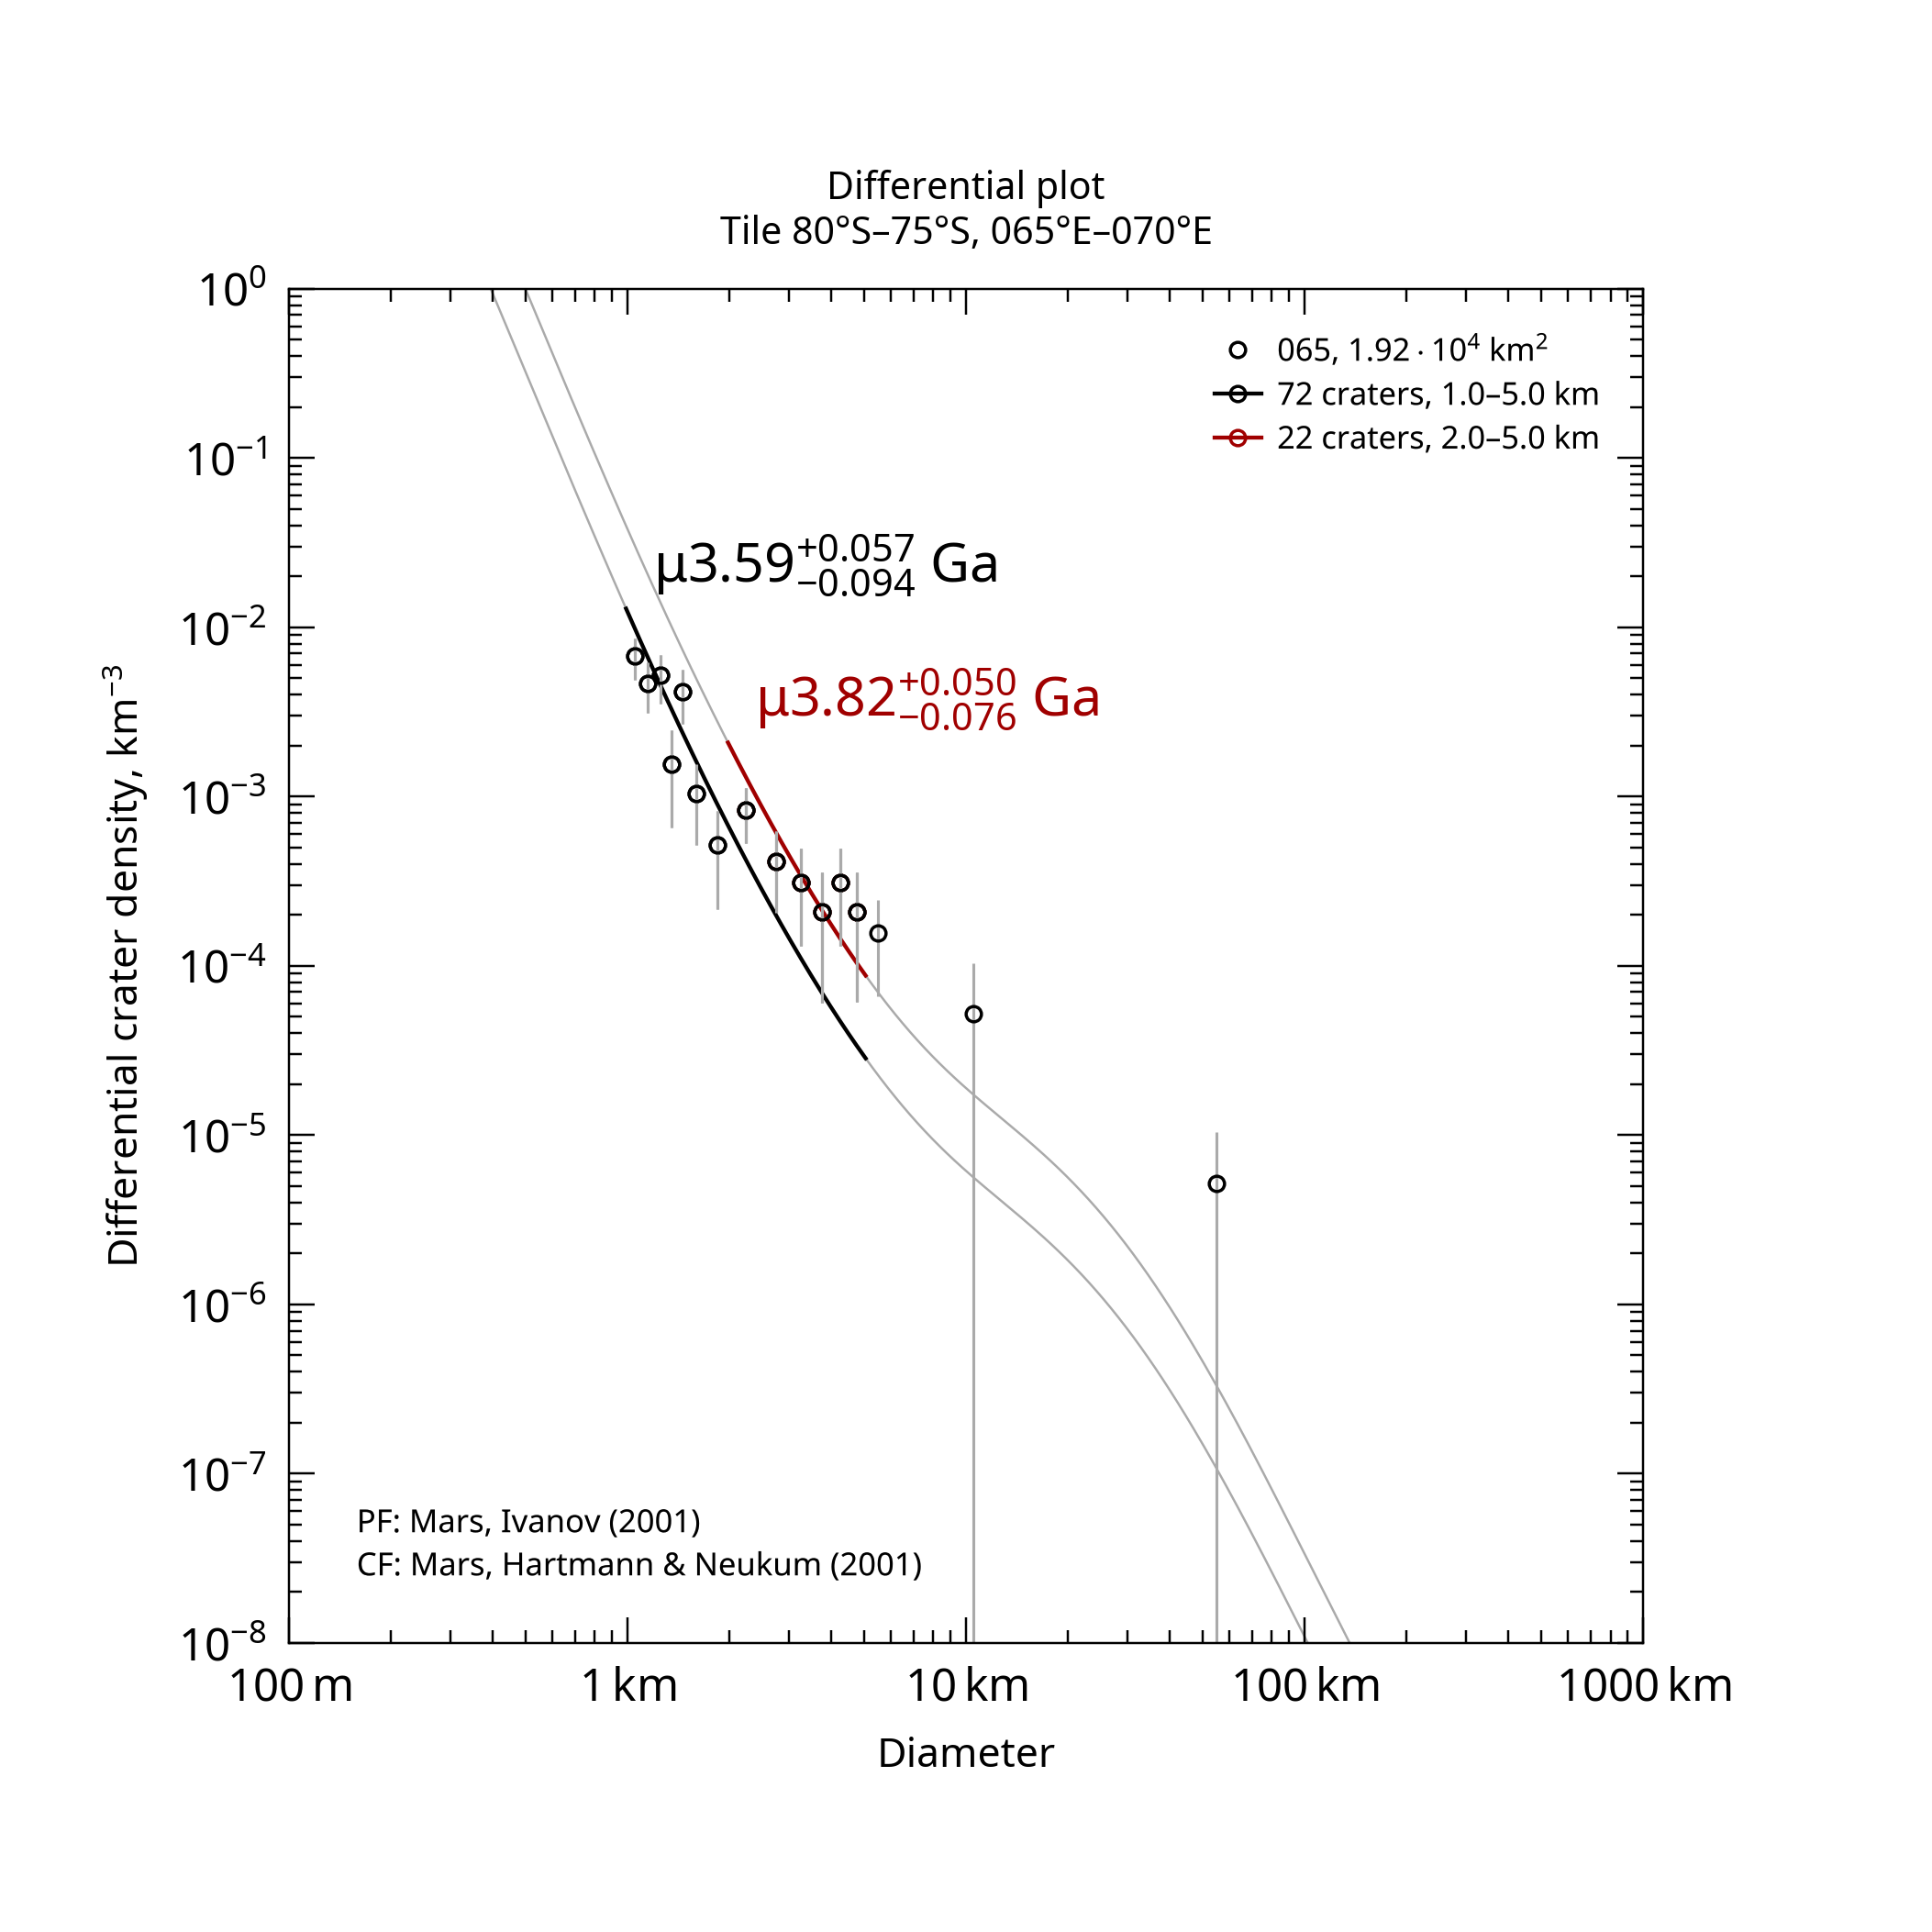

Source data for this figure (header and first rows):
, , , , , , , , , , , , , , , , , , , , Formatted values [paste MathML into Word…
, , , , , , , , , , , , , , , , , , , , , MathML, , Latex
Name, Area, Binning, d_min, d_max, Method, Resurf, N, N_event, Age, Age-, Age+, a0, a0-, a0+, N(1), N(1)-, N(1)+, Source, , Range, Age, N(1), Age
065, 19186, pseudo-log, 1, 5, d-fit, 0, 72.0, 72, 3.59, 3.5, 3.65, -2.415, -2.553, -2.31, 3.85e-03, 2.80e-03, 4.90e-03, tiles_scc/tile_lat-80_lon+065.scc, , 1.0–5.0 km, <math xmlns="http://www.w3.org/1998/Math…, <math xmlns="http://www.w3.org/1998/Math…, $\mu3.59^{+0.057}_{-0.094}$ Ga
065, 19186, pseudo-log, 2, 5, d-fit, 0, 22.0, 22, 3.82, 3.74, 3.87, -1.926, -2.112, -1.796, 1.19e-02, 7.72e-03, 1.60e-02, tiles_scc/tile_lat-80_lon+065.scc, , 2.0–5.0 km, <math xmlns="http://www.w3.org/1998/Math…, <math xmlns="http://www.w3.org/1998/Math…, $\mu3.82^{+0.050}_{-0.076}$ Ga
